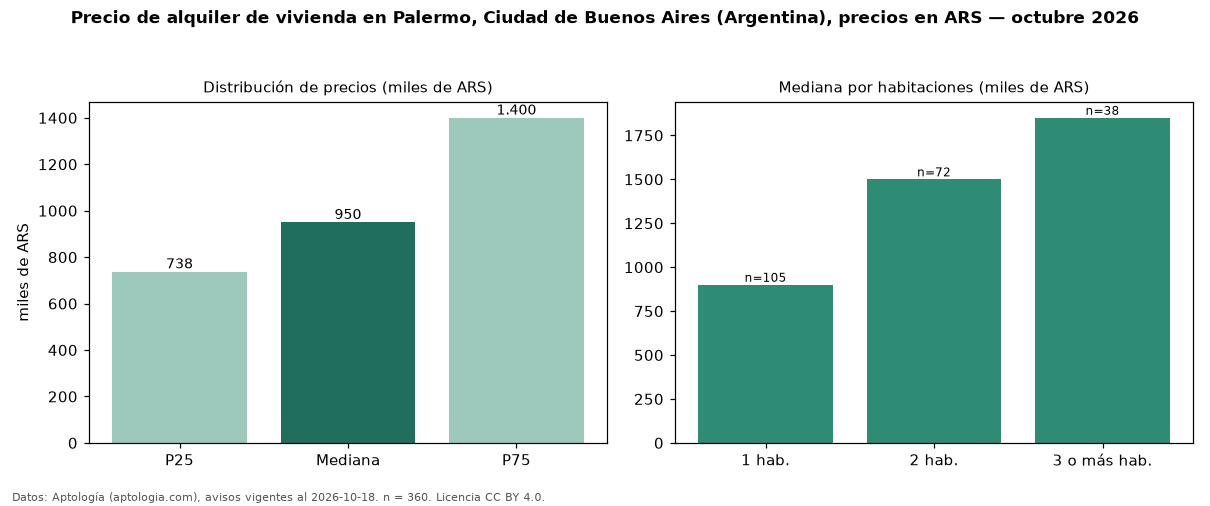

The data file committed next to this chart (first rows):
seccion, metrica, valor, moneda, n
precio, p25, 737500, ARS, 360
precio, mediana, 950000, ARS, 360
precio, p75, 1400000, ARS, 360
precio, minimo, 400000, ARS, 360
precio, maximo, 4300000, ARS, 360
m2, mediana_precio_m2, 22222, ARS, 347
m2, area_mediana_m2, 40.0, m2, 347
banos, mediana_banos, 1.0, , 
habitaciones, 1, 900000, ARS, 105
habitaciones, 2, 1500000, ARS, 72
habitaciones, 3+, 1850000, ARS, 38
fuente, fecha_datos, 2026-10-18, , 
fuente, atribucion, https://www.aptologia.com/ar, , 
fuente, licencia, CC BY 4.0, , 
